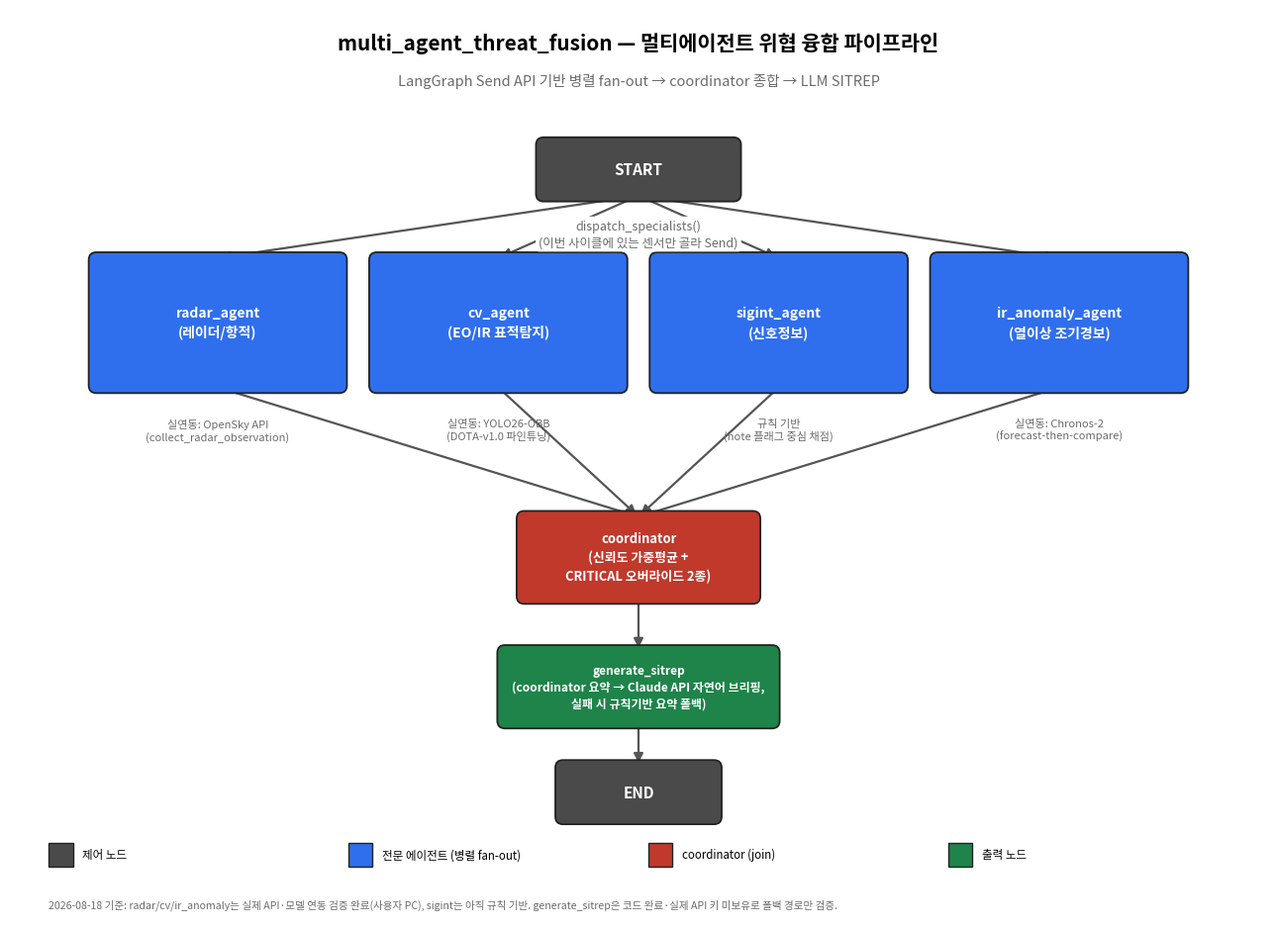

The script that saved this image: (Note: this script raises an exception after producing the figure.)
"""
docs/architecture.png 생성 스크립트.

[2026-08-18] README가 참조하는 docs/architecture.png가 이 세션(압축 이후)에는
실제 파일로 남아있지 않아서(예전 세션에서 만든 이미지는 대화가 압축되며 유실),
Phase 2.5/2.6까지 반영된 현재 구조 기준으로 새로 그렸다. matplotlib만 사용해서
외부 graphviz 설치 없이 재현 가능하게 함 — 이 스크립트 자체도 저장소에 같이
커밋해두면, 나중에 구조가 또 바뀌었을 때 다시 실행해서 갱신할 수 있다.
"""
import matplotlib
matplotlib.use("Agg")
import matplotlib.pyplot as plt
import matplotlib.patches as mpatches
from matplotlib.patches import FancyBboxPatch, FancyArrowPatch
import matplotlib.font_manager as fm

# 한글 렌더링용 폰트 지정. matplotlib은 Noto의 TTC(여러 언어 묶음) 파일에서 이름을
# 하나만("Noto Sans CJK JP") 등록하지만 실제 폰트 파일엔 한글 글리프도 포함돼 있어
# 정상 렌더링된다 (fc-list엔 "Noto Sans CJK KR"로도 보이지만 matplotlib 폰트매니저는
# 그 별칭을 등록하지 않음 — 등록된 이름 기준으로 지정해야 함).
_cjk_candidates = ["Noto Sans CJK JP", "Noto Sans CJK KR", "Noto Sans CJK SC"]
_registered = {f.name for f in fm.fontManager.ttflist}
for cand in _cjk_candidates:
    if cand in _registered:
        plt.rcParams["font.family"] = cand
        break
plt.rcParams["axes.unicode_minus"] = False

fig, ax = plt.subplots(figsize=(13, 9.5))
ax.set_xlim(0, 13)
ax.set_ylim(0, 9.5)
ax.axis("off")

COLOR_START = "#4a4a4a"
COLOR_SPECIALIST = "#2f6fed"
COLOR_COORD = "#c0392b"
COLOR_OUT = "#1e8449"
COLOR_NOTE = "#6b6b6b"


def box(x, y, w, h, text, fc, ec="#222222", fontsize=10.5, fontcolor="white", weight="bold"):
    b = FancyBboxPatch(
        (x, y), w, h,
        boxstyle="round,pad=0.06,rounding_size=0.08",
        linewidth=1.3, edgecolor=ec, facecolor=fc, zorder=3,
    )
    ax.add_patch(b)
    ax.text(x + w / 2, y + h / 2, text, ha="center", va="center",
             fontsize=fontsize, color=fontcolor, weight=weight, zorder=4,
             linespacing=1.4)
    return (x + w / 2, y, x + w / 2, y + h, x, y + h / 2, x + w, y + h / 2)


def arrow(p1, p2, color="#333333", lw=1.6, style="-|>", ls="solid"):
    a = FancyArrowPatch(p1, p2, arrowstyle=style, mutation_scale=14,
                         linewidth=lw, color=color, zorder=2, linestyle=ls)
    ax.add_patch(a)


# 제목
ax.text(6.5, 9.15, "multi_agent_threat_fusion — 멀티에이전트 위협 융합 파이프라인",
         ha="center", va="center", fontsize=15, weight="bold")
ax.text(6.5, 8.75, "LangGraph Send API 기반 병렬 fan-out → coordinator 종합 → LLM SITREP",
         ha="center", va="center", fontsize=10.5, color=COLOR_NOTE)

# START
sx, sy, sw, sh = 5.5, 7.55, 2.0, 0.55
_, top, *_ = box(sx, sy, sw, sh, "START", COLOR_START, fontsize=11)
start_bottom = (sx + sw / 2, sy)

# dispatch_specialists 라벨 (화살표들이 모이는 지점이라 흰 배경을 깔아 겹침 방지)
ax.text(6.5, 7.15, "dispatch_specialists()\n(이번 사이클에 있는 센서만 골라 Send)",
        ha="center", va="center", fontsize=9, color=COLOR_NOTE, linespacing=1.3,
        zorder=5, bbox=dict(boxstyle="round,pad=0.25", facecolor="white", edgecolor="none"))

# 전문 에이전트 4개
agent_y = 5.55
agent_h = 1.35
agent_w = 2.55
gap = 0.35
n = 4
total_w = n * agent_w + (n - 1) * gap
start_x = 6.5 - total_w / 2

agents = [
    ("radar_agent\n(레이더/항적)", "실연동: OpenSky API\n(collect_radar_observation)"),
    ("cv_agent\n(EO/IR 표적탐지)", "실연동: YOLO26-OBB\n(DOTA-v1.0 파인튜닝)"),
    ("sigint_agent\n(신호정보)", "규칙 기반\n(note 플래그 중심 채점)"),
    ("ir_anomaly_agent\n(열이상 조기경보)", "실연동: Chronos-2\n(forecast-then-compare)"),
]

agent_tops = []
for i, (title, sub) in enumerate(agents):
    x = start_x + i * (agent_w + gap)
    cx, top_y, *_ = box(x, agent_y, agent_w, agent_h, title, COLOR_SPECIALIST, fontsize=10)
    ax.text(x + agent_w / 2, agent_y - 0.32, sub, ha="center", va="top",
            fontsize=8, color=COLOR_NOTE, linespacing=1.3)
    agent_tops.append((x + agent_w / 2, agent_y + agent_h))
    arrow(start_bottom, (x + agent_w / 2, agent_y + agent_h), color="#555555")

# coordinator
cx, cy, cw, ch = 5.3, 3.35, 2.4, 0.85
coord_top = (cx + cw / 2, cy + ch)
box(cx, cy, cw, ch, "coordinator\n(신뢰도 가중평균 +\nCRITICAL 오버라이드 2종)", COLOR_COORD, fontsize=9.3)
for (ax_, ay_) in agent_tops:
    arrow((ax_, agent_y), (cx + cw / 2, cy + ch), color="#555555")

# generate_sitrep
gx, gy, gw, gh = 5.1, 2.05, 2.8, 0.75
box(gx, gy, gw, gh, "generate_sitrep\n(coordinator 요약 → Claude API 자연어 브리핑,\n실패 시 규칙기반 요약 폴백)", COLOR_OUT, fontsize=8.6)
arrow((cx + cw / 2, cy), (gx + gw / 2, gy + gh), color="#555555")

# END
ex, ey, ew, eh = 5.7, 1.05, 1.6, 0.55
box(ex, ey, ew, eh, "END", COLOR_START, fontsize=11)
arrow((gx + gw / 2, gy), (ex + ew / 2, ey + eh), color="#555555")

# 범례
legend_items = [
    (COLOR_START, "제어 노드"),
    (COLOR_SPECIALIST, "전문 에이전트 (병렬 fan-out)"),
    (COLOR_COORD, "coordinator (join)"),
    (COLOR_OUT, "출력 노드"),
]
lx, ly = 0.4, 0.55
for i, (c, label) in enumerate(legend_items):
    ax.add_patch(mpatches.Rectangle((lx + i * 3.1, ly), 0.25, 0.25, facecolor=c, edgecolor="#222"))
    ax.text(lx + i * 3.1 + 0.35, ly + 0.125, label, ha="left", va="center", fontsize=8.3)

ax.text(0.4, 0.15,
        "2026-08-18 기준: radar/cv/ir_anomaly는 실제 API·모델 연동 검증 완료(사용자 PC), "
        "sigint는 아직 규칙 기반. generate_sitrep은 코드 완료·실제 API 키 미보유로 폴백 경로만 검증.",
        ha="left", va="center", fontsize=7.6, color=COLOR_NOTE)

plt.tight_layout()
plt.savefig("/root/work/multi_agent_threat_fusion/docs/architecture.png", dpi=170, bbox_inches="tight")
print("saved")
